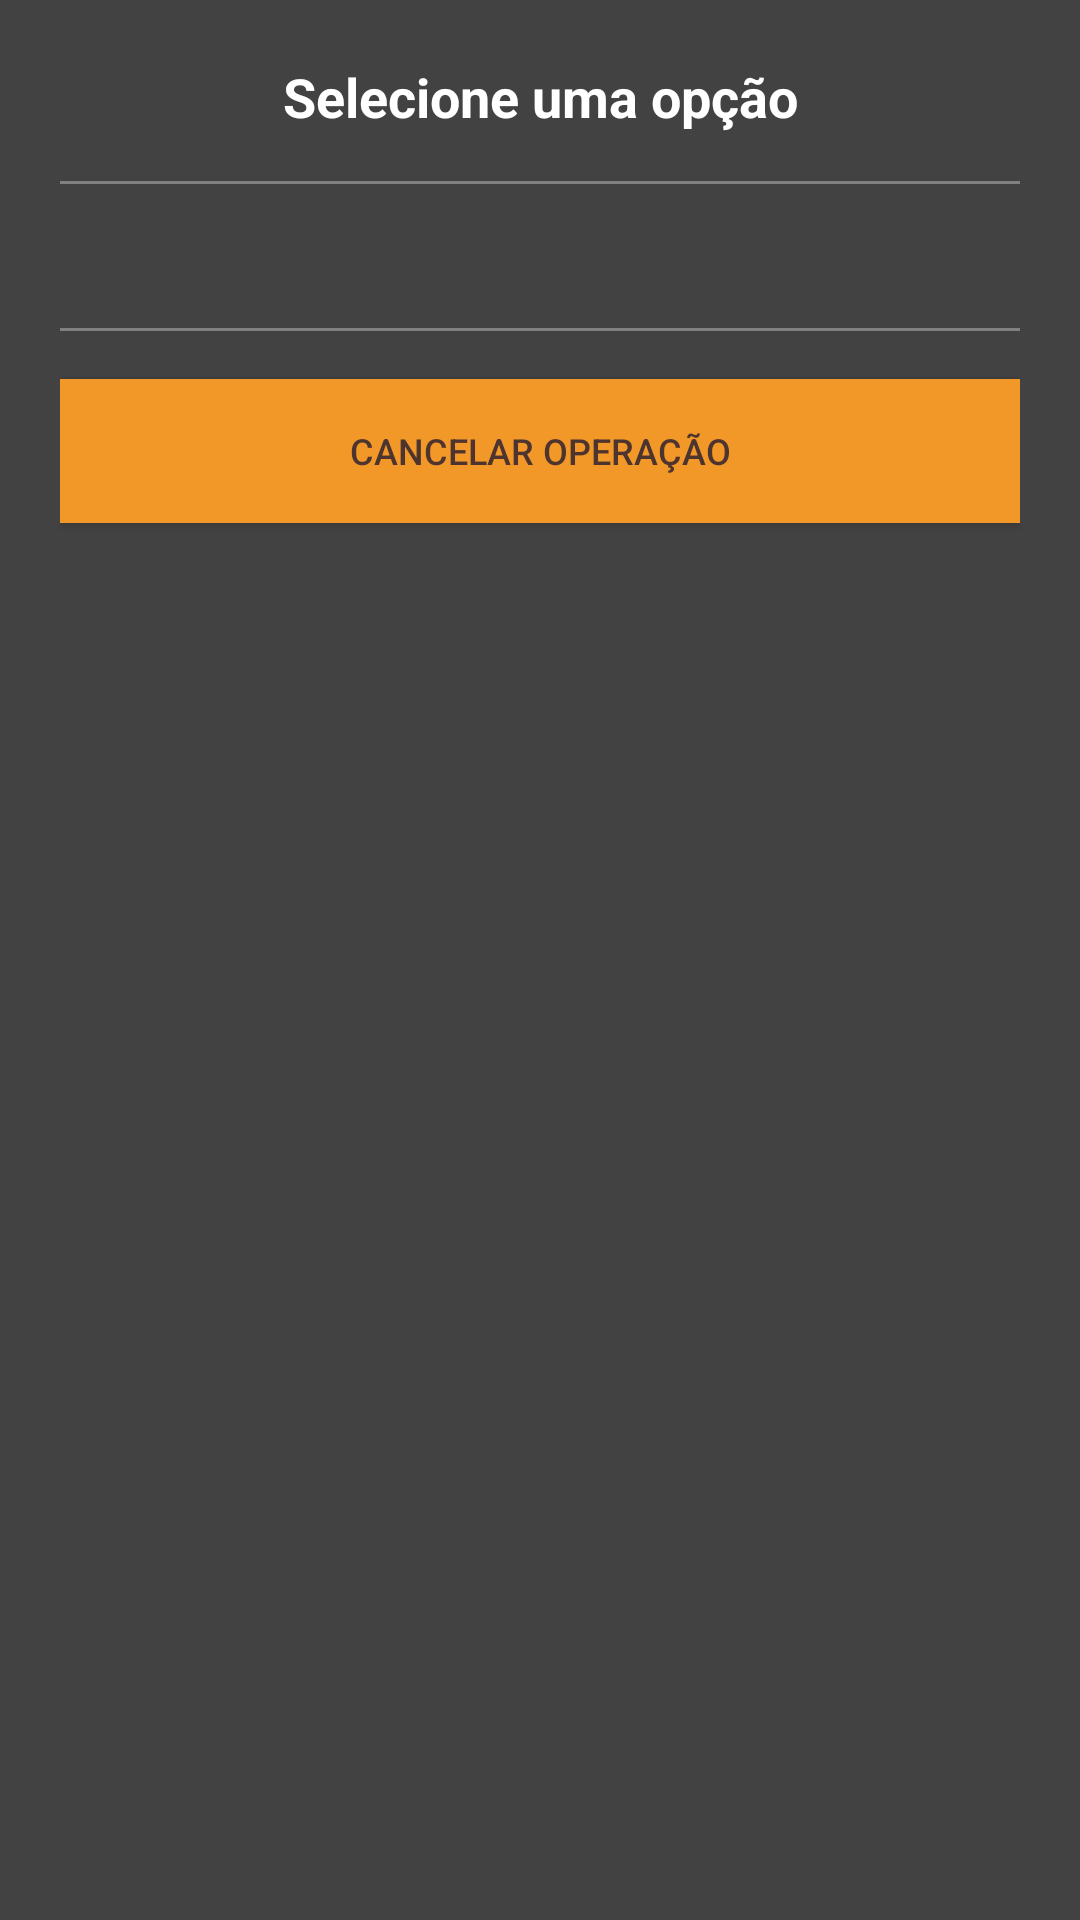

Here is an Android app screen rendered from its layout file. Give the layout XML and the strings, colors and styles it references.
<!-- AndroidManifest.xml: application theme AppTheme -->
<!-- res/layout/dialog_options_list.xml -->
<?xml version="1.0" encoding="utf-8"?>
<LinearLayout xmlns:android="http://schemas.android.com/apk/res/android"
    android:layout_width="match_parent"
    android:layout_height="wrap_content"
    android:orientation="vertical"
    android:padding="20dp"
    android:background="@color/cardview_dark_background">

    <TextView
        android:id="@+id/tvOptionsTitle"
        android:layout_width="match_parent"
        android:layout_height="wrap_content"
        android:text="Selecione uma opção"
        android:textSize="18sp"
        android:textStyle="bold"
        android:textColor="@android:color/white"
        android:textAlignment="center"
        android:layout_marginBottom="16dp" />

    <View
        android:layout_width="match_parent"
        android:layout_height="1dp"
        android:background="@color/gray"
        android:layout_marginBottom="16dp" />

    <ScrollView
        android:layout_width="match_parent"
        android:layout_height="wrap_content"
        android:maxHeight="300dp">

        <LinearLayout
            android:id="@+id/llOptions"
            android:layout_width="match_parent"
            android:layout_height="wrap_content"
            android:orientation="vertical"
            android:paddingVertical="8dp" />

    </ScrollView>

    <View
        android:layout_width="match_parent"
        android:layout_height="1dp"
        android:background="@color/gray"
        android:layout_marginTop="16dp"
        android:layout_marginBottom="16dp" />

    <Button
        android:id="@+id/btnCancel"
        android:layout_width="match_parent"
        android:layout_height="wrap_content"
        android:text="Cancelar Operação"
        android:textSize="12sp"
        android:background="@drawable/ripple_effect2"
        android:textColor="@color/TextButtonColor"
        android:padding="12dp"
        android:visibility="visible" />

</LinearLayout>
<!-- resources referenced by this layout -->
<resources>
  <color name="TextButtonColor">#4E342E</color>
  <color name="gray">#808080</color>
  <!-- drawable ripple_effect2 (drawable) -->
  <ripple xmlns:android="http://schemas.android.com/apk/res/android"
      android:color="@color/yello"> 
      <item android:drawable="@color/orang" /> 
  </ripple>
  <style name="AppTheme" parent="Theme.AppCompat.NoActionBar">
          
          <item name="colorPrimary">@color/darkblue</item>
          <item name="colorPrimaryDark">@color/colorPrimaryDark</item>
          <item name="colorAccent">@color/yello</item>
      </style>
  <color name="yello">#FFB300</color>
  <color name="orang">#F29829</color>
  <color name="darkblue">#082B47</color>
  <color name="colorPrimaryDark">#00574B</color>
</resources>
